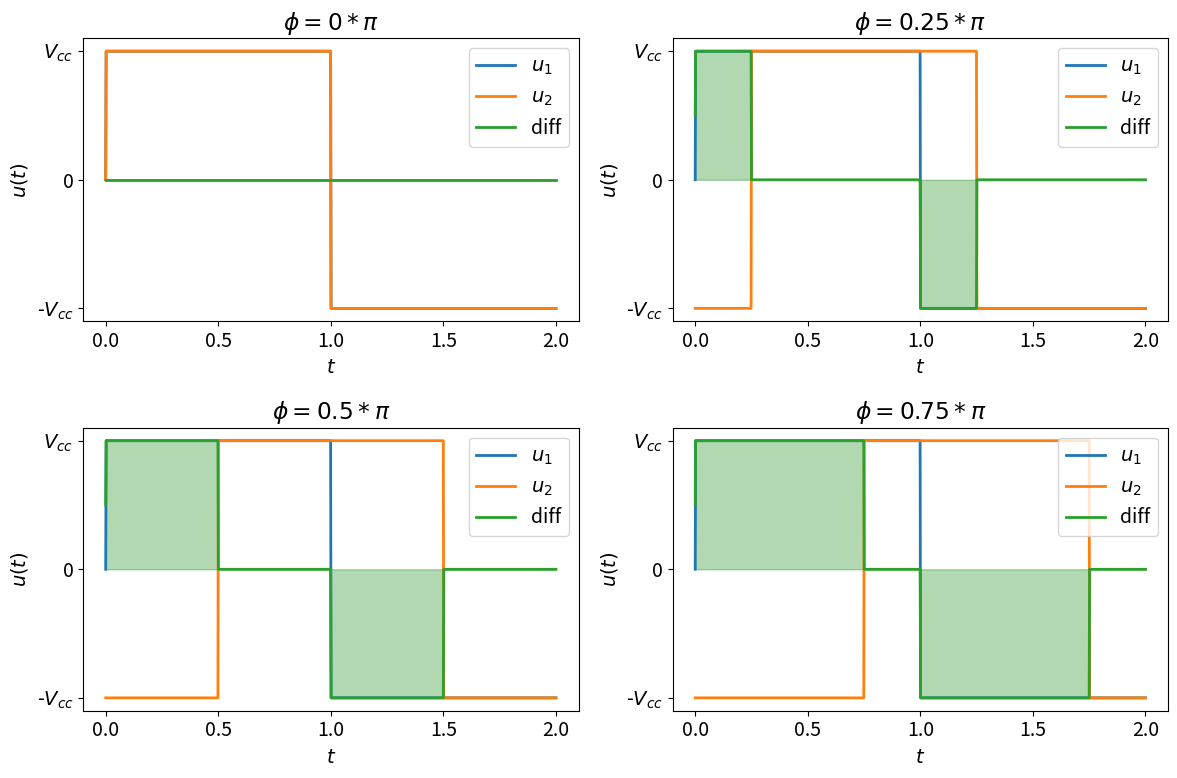

Recreate this plot in Python. (Note: this script raises an exception after producing the figure.)
"""Génération des images pour la section "Méthode de calcul de l'angle" du rapport intermédiaire et final."""

import matplotlib.pyplot as plt
import numpy as np

plt.rcParams.update({"font.size": 14})


def square(t, a, deph):
    """Retourne le signal carré de période 1, d'amplitude a et de déphasage deph."""
    return a * (np.sign(np.sin(np.pi * (t - deph))))


def graph_deph(path="output/plots/aires.pdf"):
    """Trace les graphes de u(t) et u(t+deph) pour deph=0, 0.25, 0.5 et 0.75."""
    t = np.linspace(0, 2, 1000)

    fig = plt.figure(figsize=(12, 8))
    for i, deph in enumerate([0, 0.25, 0.5, 0.75]):
        a = plt.subplot(2, 2, i + 1)
        plt.title(f"$\phi={deph}*\pi$")
        plt.plot(t, square(t, 1, 0), label=r"$u_1$", linewidth=2)
        plt.plot(t, square(t, 1, deph), label=r"$u_2$", linewidth=2)
        diff = (square(t, 1, 0) - square(t, 1, deph)) / 2
        plt.plot(t, diff, label=f"diff", linewidth=2)
        plt.fill_between(t, diff, color="green", alpha=0.3)

        a.set_yticks(
            [-1, 0, 1],
            labels=[r"-$V_{cc}$", r"0", r"$V_{cc}$"],
            minor=False,
        )
        plt.xlabel("$t$")
        plt.ylabel("$u(t)$")
        plt.legend(loc="upper right")
    plt.tight_layout()
    plt.savefig(path)


if __name__ == "__main__":
    graph_deph()
